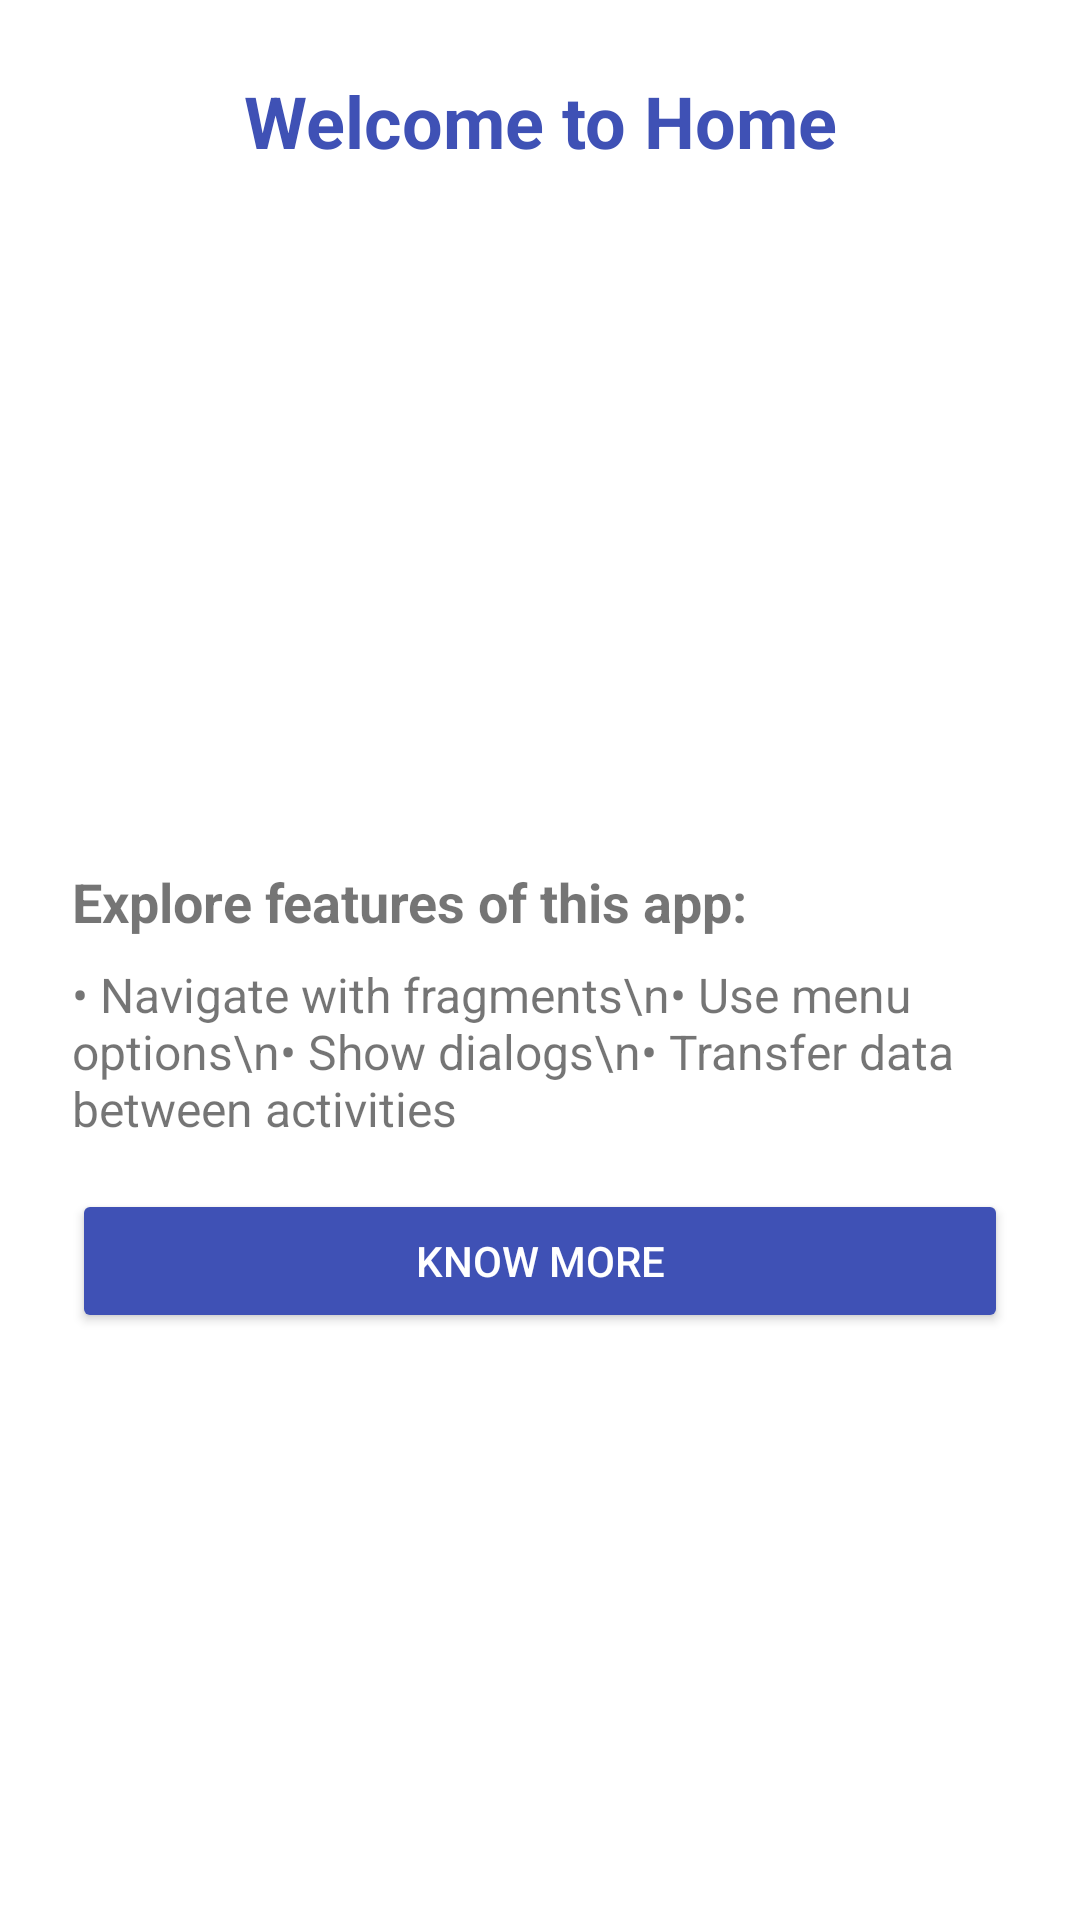

Produce the Android XML layout that renders to this screen, including the resource entries it uses.
<!-- AndroidManifest.xml: application theme Theme.MP_Lab_Reports -->
<!-- res/layout/lab4_homefragment.xml -->
<?xml version="1.0" encoding="utf-8"?>
<ScrollView xmlns:android="http://schemas.android.com/apk/res/android"
    android:layout_width="match_parent"
    android:layout_height="match_parent">
    <LinearLayout
        android:orientation="vertical"
        android:padding="24dp"
        android:layout_width="match_parent"
        android:layout_height="wrap_content">
        <TextView
            android:id="@+id/textWelcome"
            android:layout_width="match_parent"
            android:layout_height="wrap_content"
            android:text="Welcome to Home"
            android:textSize="24sp"
            android:textColor="#3F51B5"
            android:gravity="center"
            android:textStyle="bold"
            android:layout_marginBottom="16dp" />
        <ImageView
            android:layout_width="match_parent"
            android:layout_height="200dp"
            android:src="@drawable/person"
            android:scaleType="centerCrop"
            android:layout_marginBottom="16dp" />
        <TextView
            android:layout_width="match_parent"
            android:layout_height="wrap_content"
            android:text="Explore features of this app:"
            android:textSize="18sp"
            android:textStyle="bold"
            android:layout_marginBottom="8dp" />
        <TextView
            android:layout_width="match_parent"
            android:layout_height="wrap_content"
            android:text="• Navigate with fragments\n• Use menu options\n• Show dialogs\n• Transfer data between activities"
            android:textSize="16sp"
            android:layout_marginBottom="16dp" />
        <Button
            android:id="@+id/btnKnowMore"
            android:layout_width="match_parent"
            android:layout_height="wrap_content"
            android:text="Know More"
            android:backgroundTint="#3F51B5"
            android:textColor="#FFFFFF" />
    </LinearLayout>
</ScrollView>
<!-- resources referenced by this layout -->
<resources>
  <style name="Theme.MP_Lab_Reports" parent="Theme.MaterialComponents.DayNight.DarkActionBar">
          
          <item name="colorPrimary">@color/purple_500</item>
          <item name="colorPrimaryVariant">@color/purple_700</item>
          <item name="colorOnPrimary">@color/white</item>
          
          <item name="colorSecondary">@color/teal_200</item>
          <item name="colorSecondaryVariant">@color/teal_700</item>
          <item name="colorOnSecondary">@color/black</item>
          
          <item name="android:statusBarColor">?attr/colorPrimaryVariant</item>
          
      </style>
  <color name="purple_500">#FF6200EE</color>
  <color name="purple_700">#FF3700B3</color>
  <color name="white">#FFFFFFFF</color>
  <color name="teal_200">#FF03DAC5</color>
  <color name="teal_700">#FF018786</color>
  <color name="black">#FF000000</color>
</resources>
